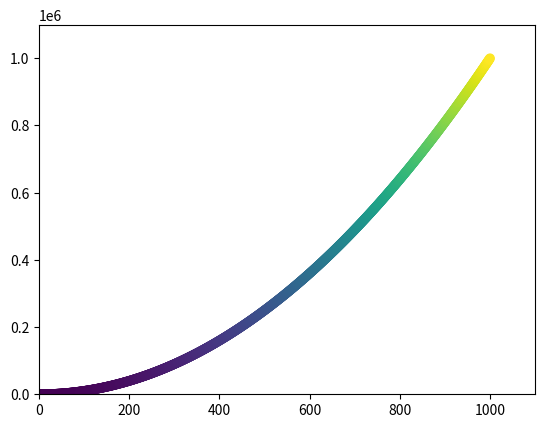

Write the Python code that produced this figure.
import matplotlib.pyplot as plt

numx = list(range(1, 1001))
numy = [x**2 for x in numx]

plt.scatter(numx, numy, c=numy)
#plt.scatter(numx,numy,c='blue',cmap=plt.cm.Blues, edgecolors = 'none', s=40)

plt.axis([0, 1100, 0, 1100000])
plt.show()
